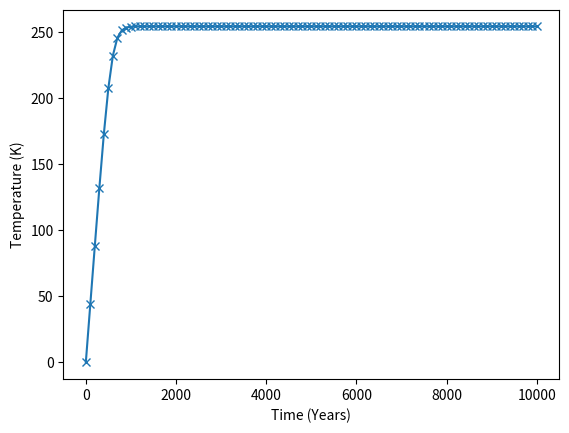

Generate this figure with matplotlib:
# Naked Planet Model
'''
Week 1 Assignment: Naked Planet Model for temperature change

The temperature of a planet is determined by balancing energy fluxes into and out of a planet. Incoming solar heat
is determined by:
L * (1-albedo) / 4, and outgoing infrared is calculated as epsilon * sigma * T^4.

The goal is to numerically simulate how the planetary temperature of a naked planet would change through time as it
approaches equilibrium (the state at which it stops changing, which we calculated before). The planet starts with some
initial temperature. The “heat capacity” (units of Joules / m2 K) of the planet is set by a layer of water which absorbs
heat and changes its temperature. If the layer is very thick, it takes a lot more heat (Joules) to change the temperature.
The differential equation you are going to solve is: 
dHeatContent/dt = L*(1-alpha)/4 - epsilon * sigma * T^4, where the heat content is related to the temperature by the heat capacity 

T[K] = HeatContent [J/m2] / HeatCapacity [J/m2 K]
The numerical method is to take time steps, extrapolating the heat content from one step to the next using the incoming
and outgoing heat fluxes, same as you would balance a bank account by adding all the income and subtracting all the
expenditures over some time interval like a month. The heat content "jumps" from the value at the beginning of the
time step, to the value at the end, by following the equation:
HeatContent(t+1) = HeatContent(t) + dHeatContent/dT * TimeStep

This scheme only works if the time step is short enough that nothing too huge happens through the course of the time step. 
Set the model up with the following constants:
7
timeStep = 100           # years
waterDepth = 4000        # meters
L = 1350                 # Watts/m2
albedo = 0.3
epsilon = 1
sigma = 5.67E-8          # W/m2 K4

'''

import numpy as np
import matplotlib.pyplot as plt

#nSTEPS = int(input("")) # For auto-grade submission
nSTEPS = 100
timeStep = 100 # years
waterDepth = 4000 # meters
L = 1350 # Watts/m2
albedo = 0.3
epsilon = 1
sigma = 5.67E-8 # W/m2 K4
secondsPerYear = 3.14e7 # 365*24*60*60

# Initial states of iteration
heatCapacity = waterDepth * 4.2E6 # J/K m2
TK = [0.]
heatContent = heatCapacity * TK[0]
heatIn = L * (1- albedo)/4 # remains constant
heatOut = 0
timeYears = np.arange(0, (nSTEPS+1)*timeStep, timeStep) # Fill up timeYears series
#print(heatCapacity)
# Iterate over given steps, for each step:
# -Calculate heat out flux
# -Update heat content from last step
# -Calculate new temperature and add it to out temperature series
for it in range(0, nSTEPS):
    heatOut = epsilon * sigma * pow(TK[-1], 4)
    #print(timeYears[it], heatOut)
    heatContent += (heatIn - heatOut) * timeStep * secondsPerYear
    TK.append(heatContent / heatCapacity)
    #print(timeYears[it+1], TK[-1], heatContent, heatIn, epsilon * sigma * pow(TK[-1], 4))

# Last temperature (K) and heat flux out: For autograder submission
#heatOut = epsilon * sigma * pow(TK[-1], 4)
#print(TK[-1], heatOut) 

# Print first few values of temperature and time
print("Temperature(K):", [round(t, 3) for t in TK[:12]])
print("Time   (Years):", timeYears[:12])
# Plot Temperature(K) v/s time (years)
plt.plot(timeYears, TK, marker='x')
plt.xlabel("Time (Years)")
plt.ylabel("Temperature (K)")
plt.show()